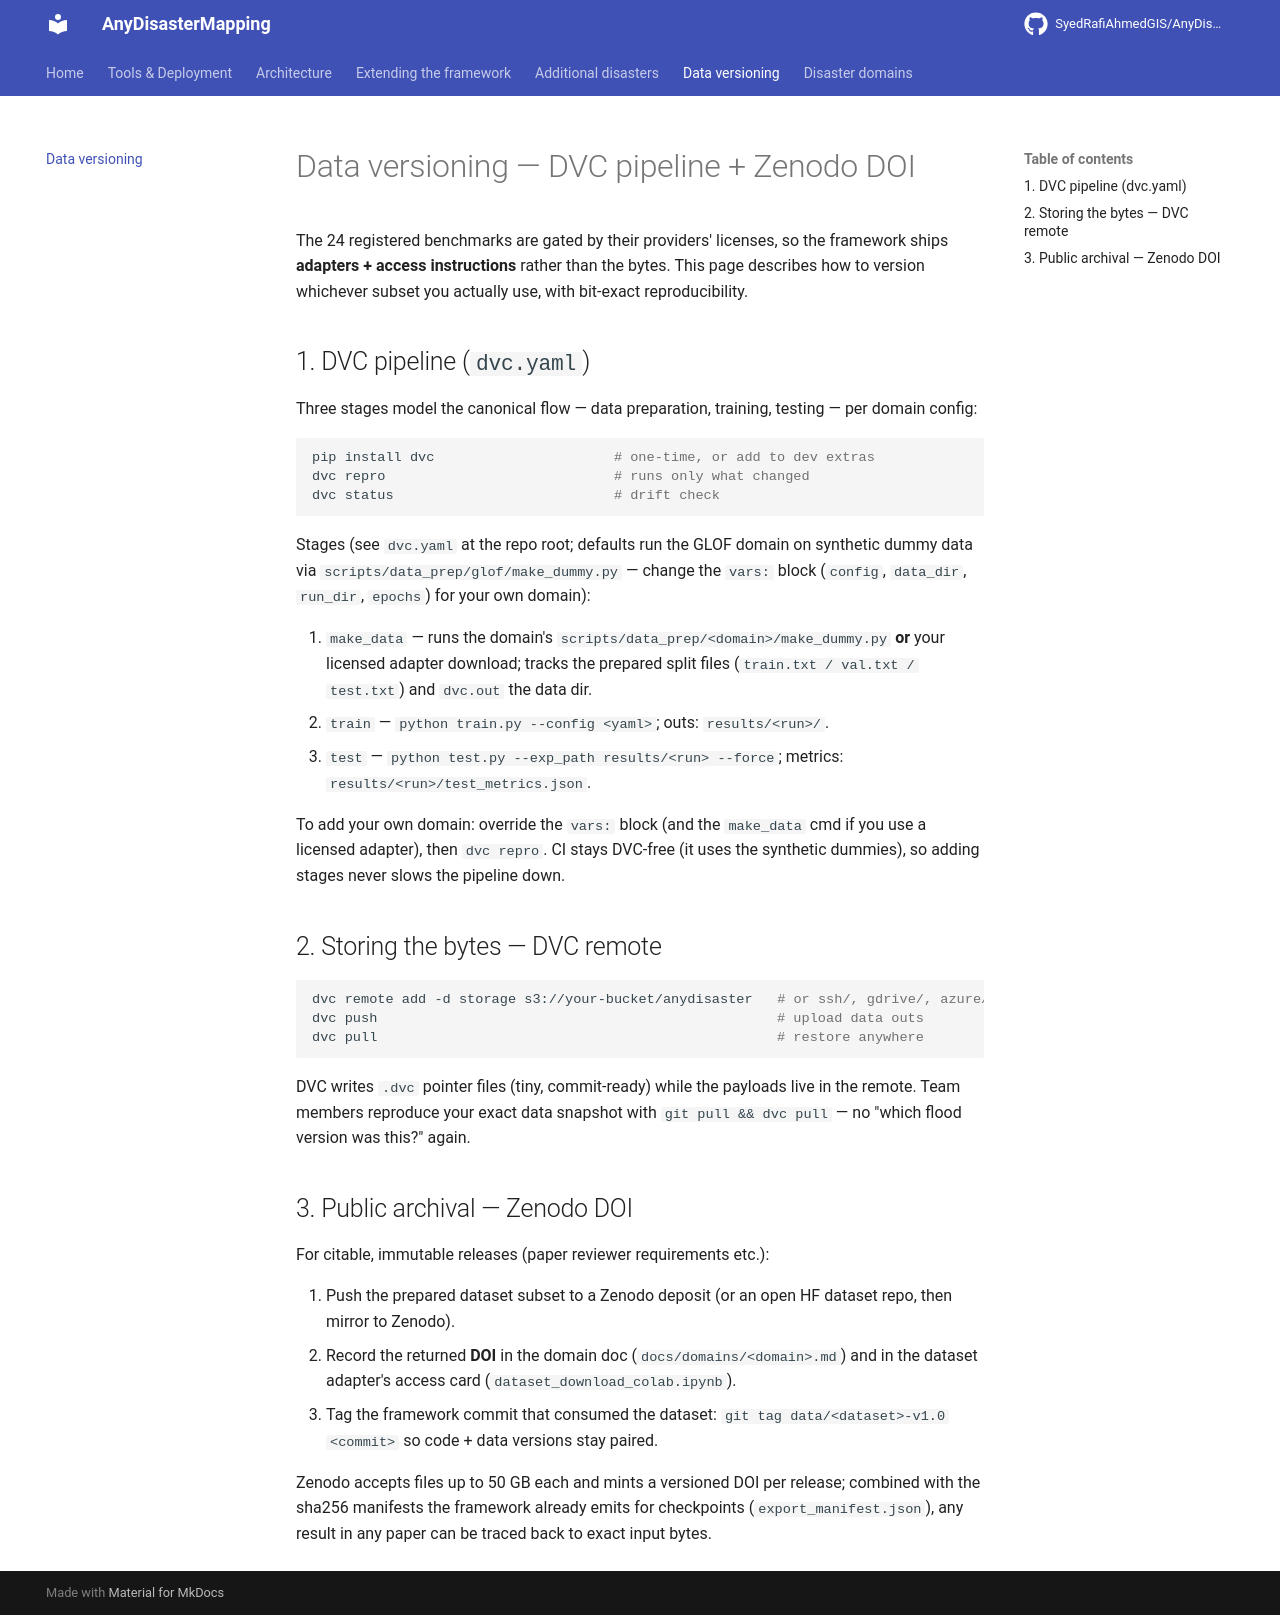

repository: SyedRafiAhmedGIS/AnyDisasterMapping · page: DATA_VERSIONING/index.html · generator: mkdocs

# Data versioning — DVC pipeline + Zenodo DOI

The 24 registered benchmarks are gated by their providers' licenses, so the
framework ships **adapters + access instructions** rather than the bytes.
This page describes how to version whichever subset you actually use, with
bit-exact reproducibility.

## 1. DVC pipeline (`dvc.yaml`)

Three stages model the canonical flow — data preparation, training, testing —
per domain config:

```bash
pip install dvc                      # one-time, or add to dev extras
dvc repro                            # runs only what changed
dvc status                           # drift check
```

Stages (see `dvc.yaml` at the repo root; defaults run the GLOF domain on synthetic
dummy data via `scripts/data_prep/glof/make_dummy.py` — change the `vars:` block
(`config`, `data_dir`, `run_dir`, `epochs`) for your own domain):

1. `make_data` — runs the domain's `scripts/data_prep/<domain>/make_dummy.py`
   **or** your licensed adapter download; tracks the prepared split files
   (`train.txt / val.txt / test.txt`) and `dvc.out` the data dir.
2. `train` — `python train.py --config <yaml>`; outs: `results/<run>/`.
3. `test` — `python test.py --exp_path results/<run> --force`;
   metrics: `results/<run>/test_metrics.json`.

To add your own domain: override the `vars:` block (and the `make_data` cmd
if you use a licensed adapter), then `dvc repro`. CI stays DVC-free (it uses the
synthetic dummies), so adding stages never slows the pipeline down.

## 2. Storing the bytes — DVC remote

```bash
dvc remote add -d storage s3://your-bucket/anydisaster   # or ssh/, gdrive/, azure/
dvc push                                                 # upload data outs
dvc pull                                                 # restore anywhere
```

DVC writes `.dvc` pointer files (tiny, commit-ready) while the payloads live
in the remote. Team members reproduce your exact data snapshot with
`git pull && dvc pull` — no "which flood version was this?" again.

## 3. Public archival — Zenodo DOI

For citable, immutable releases (paper reviewer requirements etc.):

1. Push the prepared dataset subset to a Zenodo deposit (or an open HF
   dataset repo, then mirror to Zenodo).
2. Record the returned **DOI** in the domain doc (`docs/domains/<domain>.md`)
   and in the dataset adapter's access card (`dataset_download_colab.ipynb`).
3. Tag the framework commit that consumed the dataset:
   `git tag data/<dataset>-v1.0 <commit>` so code + data versions stay paired.

Zenodo accepts files up to 50 GB each and mints a versioned DOI per release;
combined with the sha256 manifests the framework already emits for
checkpoints (`export_manifest.json`), any result in any paper can be traced
back to exact input bytes.
